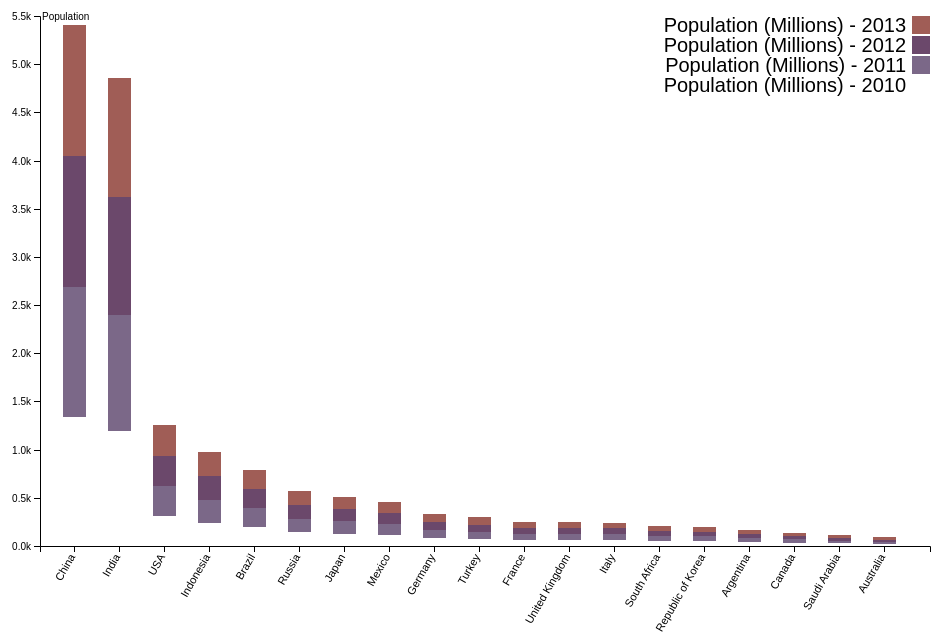
D3 v4 page, settled after 360 driven frames (6 s of simulated time); the page loaded 1 data file(s).


// ── population.js
var svg = d3.select("body").append("svg")
.attr("width",950)
.attr("height",650)
margin = {top: 20, right: 20, bottom: 100, left: 40},
width = +svg.attr("width") - margin.left - margin.right,
height = +svg.attr("height") - margin.top - margin.bottom,
g = svg.append("g").attr("transform", "translate(" + margin.left + "," + margin.top + ")");

var x = d3.scaleBand()
.rangeRound([0, width])
.padding(0.5)
.align(0.4);

var y = d3.scaleLinear()
.rangeRound([height, 0]);

var z = d3.scaleOrdinal()
.range(["#0000", "#7b6888", "#6b486b", "#a05d56"]);

var stack = d3.stack();

var arr=["Population (Millions) - 2010","Population (Millions) - 2011","Population (Millions) - 2012","Population (Millions) - 2013"];

d3.json("createpopulation.json",function(error, data) 
{
  if (error) throw error;
  data.sort(function(a, b) { return b.Total - a.Total; });
  x.domain(data.map(function(d) { return d["Country Name"];}));
  y.domain([0, d3.max(data, function(d) { return d.Total;})]).nice();
  z.domain(arr);

  g.selectAll(".serie")
  .data(stack.keys(arr)(data))
  .enter().append("g")
  .attr("class", "serie")
  .attr("fill", function(d){return z(d.key);})
  .selectAll("rect")
  .data(function(d) {return d;})
  .enter().append("rect")
  .attr("x", function(d) {return x(d.data["Country Name"]); })
  .attr("y", function(d) 
  {
    console.log(d[1]);
    return y(d[1]);
  }
  )


  .attr("height", function(d) { return y(d[0]) - y(d[1]);})
  .attr("width", x.bandwidth());

  g.append("g")
  .attr("class", "axis axis--x")
  .attr("transform", "translate(0," + height + ")")
  .call(d3.axisBottom(x))
  .selectAll('text')
  .attr("transform","rotate(-60)")
  .attr("dx","-.8em")
  .attr("dy","-.25em")
  .style("text-anchor","end")
  .style("font-size","11px");


  g.append("g")
  .attr("class", "axis axis--y")
  .call(d3.axisLeft(y).ticks(10, "s"))
  .append("text")
  .attr("x", 2)
  .attr("y", y(y.ticks(10).pop()))
  .attr("dy", "0.35em")
  .attr("text-anchor", "start")
  .attr("fill", "#000")
  .text("Population");

  var legend = g.selectAll(".legend")
  .data(arr.reverse())
  .enter().append("g")
  .attr("class", "legend")
  .attr("transform", function(d, i) { return "translate(0," + i * 20 + ")"; })
  .style("font", "20px sans-serif");

  legend.append("rect")
  .attr("x", width - 18)
  .attr("width", 18)
  .attr("height", 18)
  .attr("fill", z);

  legend.append("text")
  .attr("x", width - 24)
  .attr("y", 9)
  .attr("dy", ".35em")
  .attr("text-anchor", "end")
  .text(function(d) { return d; });
});


### data: createpopulation.json
[
 {
  "Country Name": "Argentina",
  "Population (Millions) - 2010": 40.12,
  "Population (Millions) - 2011": 40.57,
  "Population (Millions) - 2012": 41.03,
  "Population (Millions) - 2013": 41.49,
  "Total": 163.2
 },
 {
  "Country Name": "Australia",
  "Population (Millions) - 2010": 22.18,
  "Population (Millions) - 2011": 22.49,
  "Population (Millions) - 2012": 22.77,
  "Population (Millions) - 2013": 23.05,
  "Total": 90.49
 },
 {
  "Country Name": "Brazil",
  "Population (Millions) - 2010": 194.9,
  "Population (Millions) - 2011": 196.7,
  "Population (Millions) - 2012": 198.4,
  "Population (Millions) - 2013": 199.9,
  "Total": 789.9
 },
 {
  "Country Name": "Canada",
  "Population (Millions) - 2010": 34.08,
  "Population (Millions) - 2011": 34.44,
  "Population (Millions) - 2012": 34.83,
  "Population (Millions) - 2013": 35.21,
  "Total": 138.6
 },
 {
  "Country Name": "China",
  "Population (Millions) - 2010": 1341.0,
  "Population (Millions) - 2011": 1347.0,
  "Population (Millions) - 2012": 1354.0,
  "Population (Millions) - 2013": 1361.0,
  "Total": 5403.0
 },
 {
  "Country Name": "France",
  "Population (Millions) - 2010": 62.77,
  "Population (Millions) - 2011": 63.09,
  "Population (Millions) - 2012": 63.41,
  "Population (Millions) - 2013": 63.7,
  "Total": 253.0
 },
 {
  "Country Name": "Germany",
  "Population (Millions) - 2010": 81.76,
  "Population (Millions) - 2011": 81.78,
  "Population (Millions) - 2012": 81.92,
  "Population (Millions) - 2013": 81.75,
  "Total": 327.2
 },
 {
  "Country Name": "India",
  "Population (Millions) - 2010": 1191.0,
  "Population (Millions) - 2011": 1207.0,
  "Population (Millions) - 2012": 1223.0,
  "Population (Millions) - 2013": 1239.0,
  "Total": 4860.0
 },
 "... 11 more items"
]